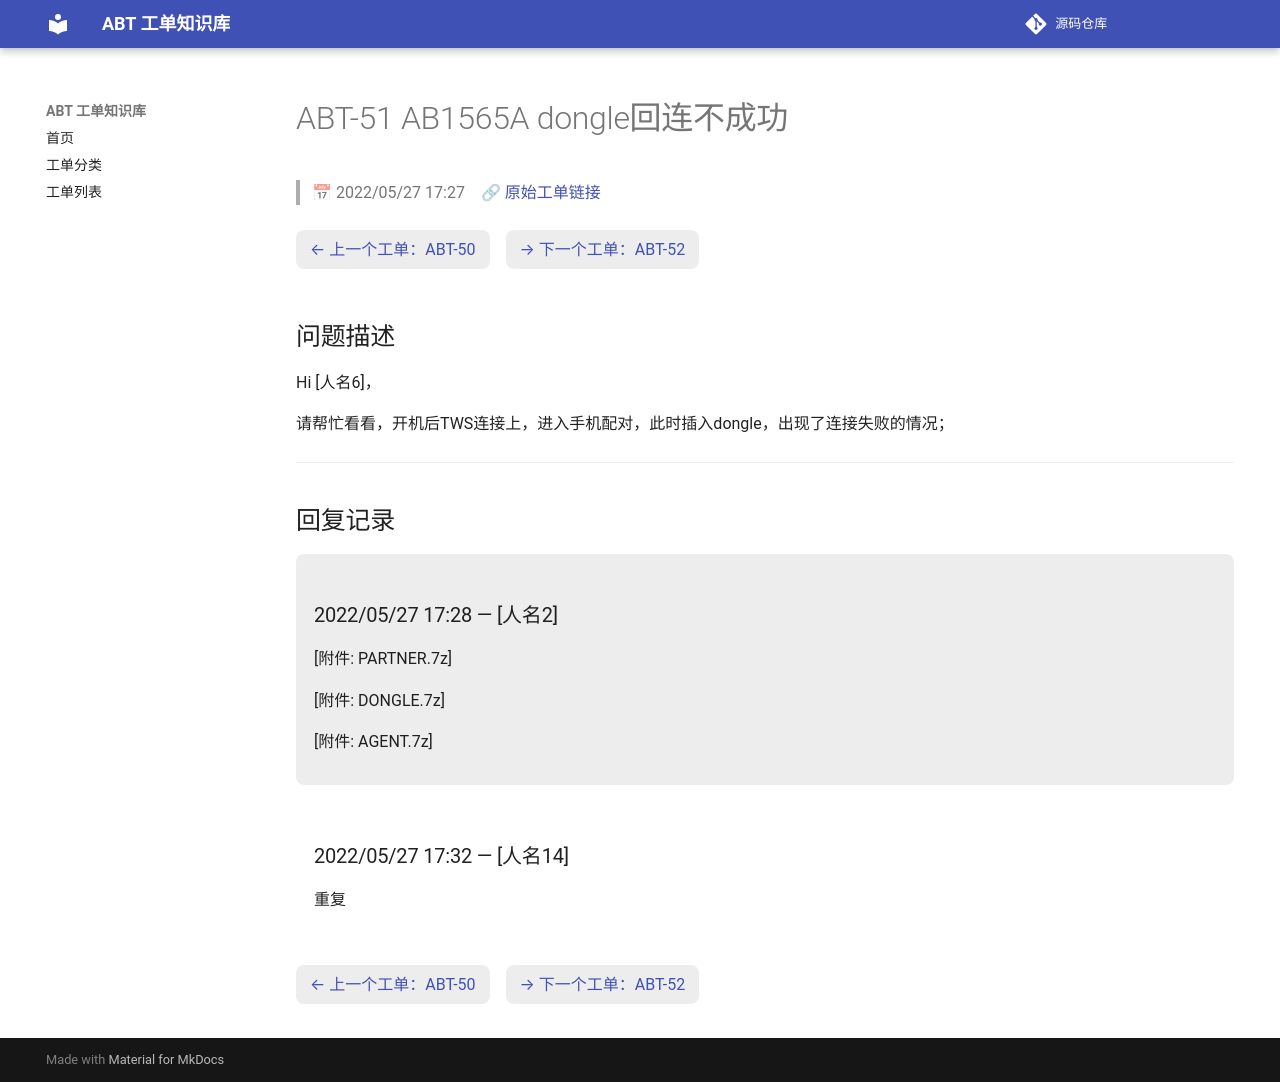

repository: luckycee/airoha-kb · page: tickets/ABT-51/index.html · generator: mkdocs

---
id: ABT-51
title: "AB1565A dongle回连不成功"
date: 2022/05/27 17:27
status: Closed
source: https://eservice.airoha.com.tw/servicedesk/customer/portal/1038/MIUIX1565-51
---

# ABT-51 AB1565A dongle回连不成功

> 📅 2022/05/27 17:27　🔗 [原始工单链接](https://eservice.airoha.com.tw/servicedesk/customer/portal/1038/MIUIX1565-51)

<div class="ticket-nav" markdown="1">

[← 上一个工单：ABT-50](ABT-50.md)　[→ 下一个工单：ABT-52](ABT-52.md)

</div>

## 问题描述

Hi [人名6]，

请帮忙看看，开机后TWS连接上，进入手机配对，此时插入dongle，出现了连接失败的情况；

---

## 回复记录

<div class="reply odd" markdown="1">

### 2022/05/27 17:28 — [人名2]

[附件: PARTNER.7z]

[附件: DONGLE.7z]

[附件: AGENT.7z]

</div>

<div class="reply even" markdown="1">

### 2022/05/27 17:32 — [人名14]

重复

</div>

<div class="ticket-nav" markdown="1">

[← 上一个工单：ABT-50](ABT-50.md)　[→ 下一个工单：ABT-52](ABT-52.md)

</div>
